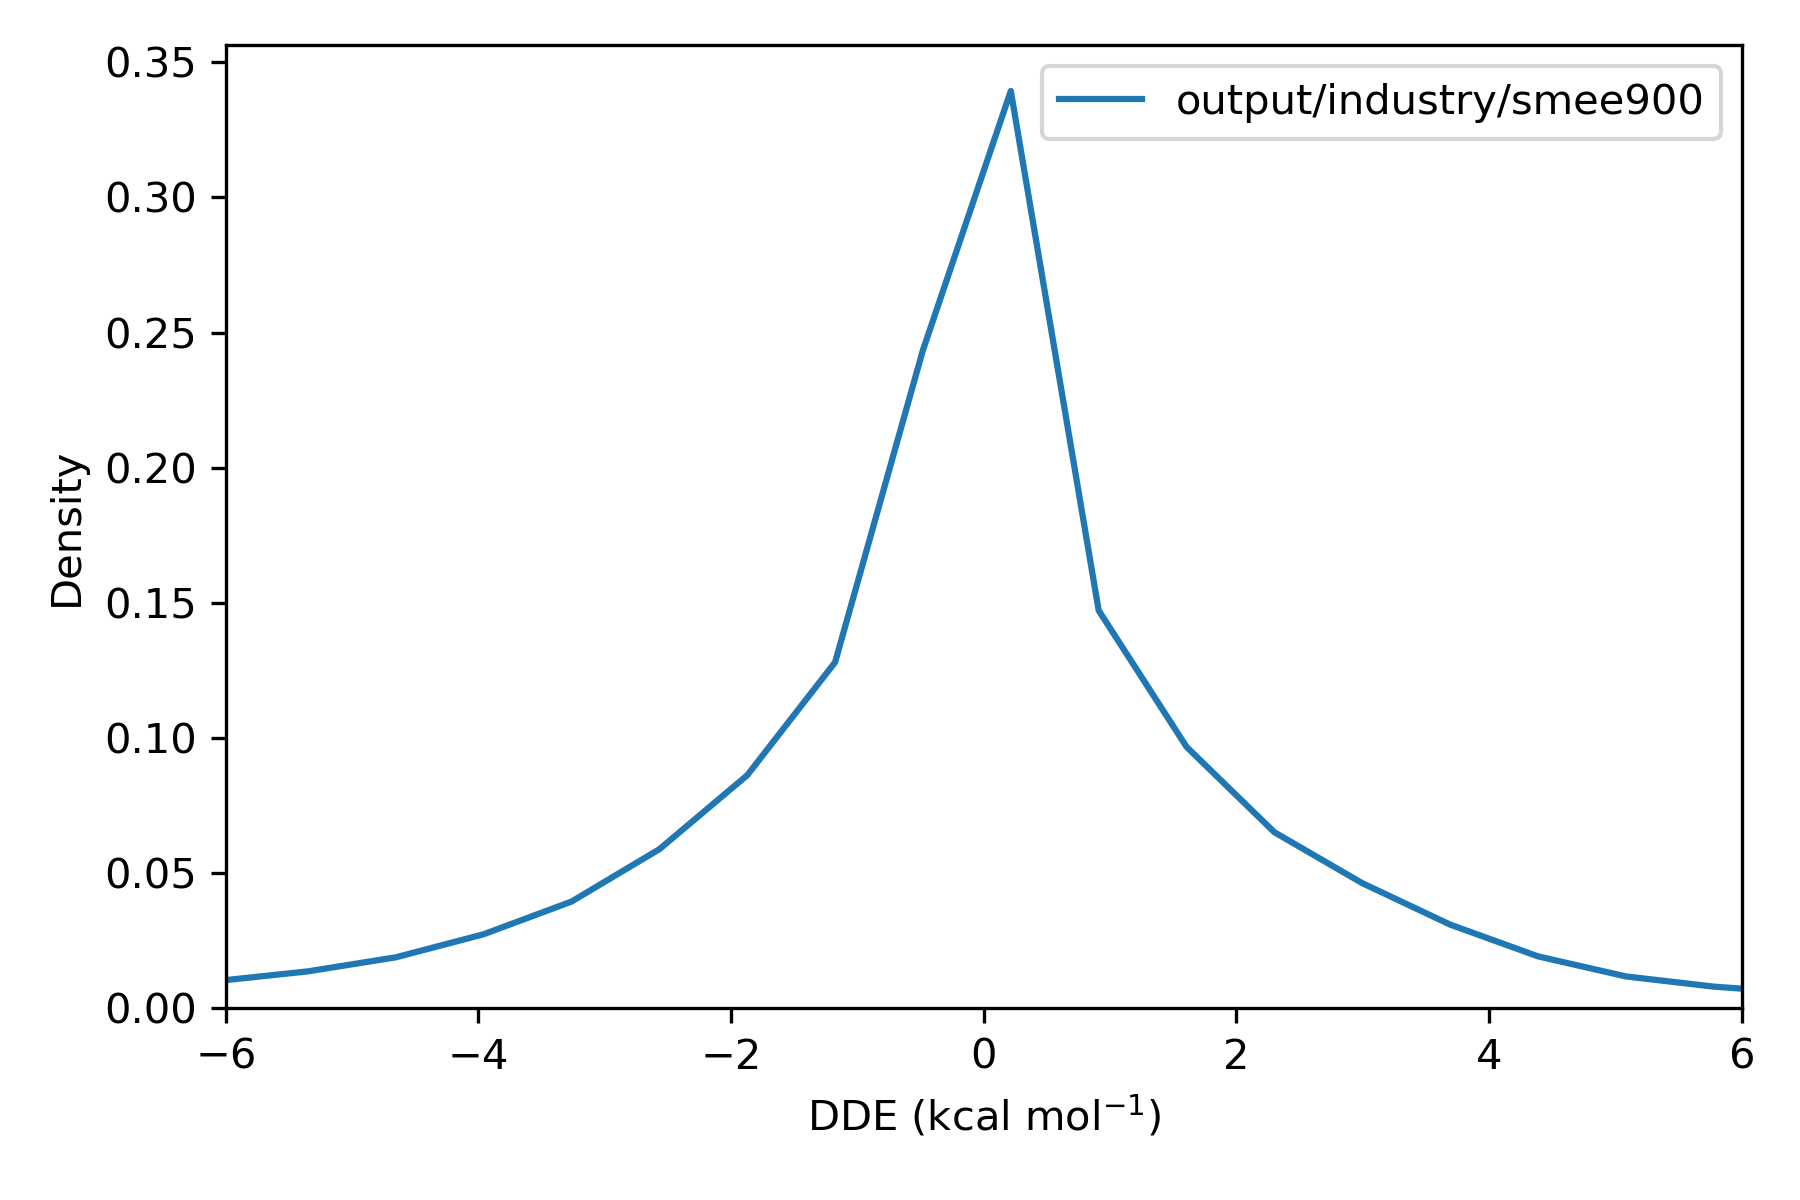

Data behind this chart, as committed beside it:
, difference
36975451, 2.174
36975452, -1.46
36975453, 0.5285
36975454, 0.4332
36975455, 2.923
36975456, -4.537
36991787, -0.2421
36991788, -2.513
36991789, -0.1382
36991790, -0.6403
36991791, -2.348
36991792, 0.04642
36991793, -2.853
36991794, 0.046
36991795, -0.1382
36991796, -0.2421
36987706, 0.0
36987707, -8.073645108197525e-05
36987708, -7.140337316968726e-06
36984387, 0.5546
36984388, 0.5547
36984389, 0.0
36973916, -4.3175210890922244e-05
36973917, 0.0
36973918, -1.648
36973919, -1.648
37014846, -0.605
37014847, 0.7012
37014848, 0.8709
37014849, -0.605
37014850, -0.296
37014851, 0.8711
37014852, 1.37
37014853, -0.3176
36991461, -0.006136
36991462, 0.1587
36991463, 1.807
36991464, 1.793
36991465, 2.552
36991466, 0.1584
36991467, 2.1459101162690786e-09
36991468, 0.1414
36991469, 1.807
36991470, 1.807
36969580, 0.0
36969581, -2.7006566746479166e-05
37015999, -0.001487
37016000, 2.7554847292776685e-11
36972482, -1.576
36972483, -2.063
36972484, -2.062
36972485, 0.0
36972486, -2.063
36972487, -3.808661115556333e-05
36972488, -8.234938515272461e-05
36972489, -1.628
36973802, 3.345
36973803, 0.0
37016100, -0.0006151
37016101, 1.0299743280484108e-09
... 71,700 more rows
